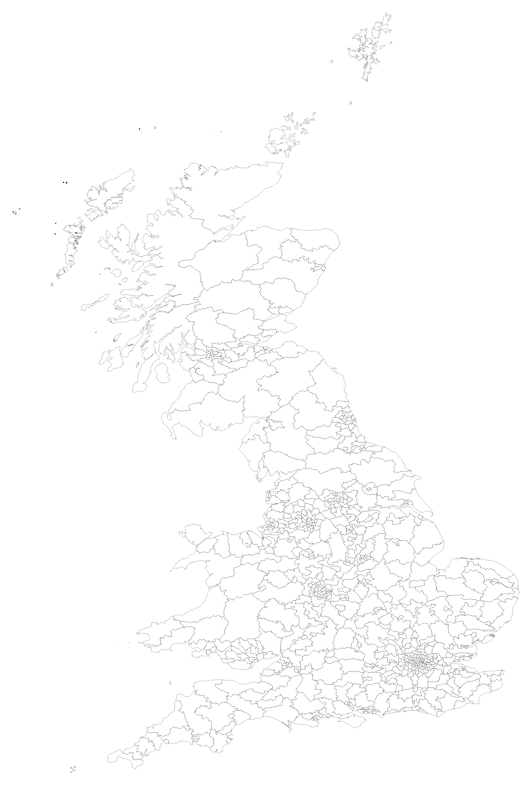
D3 v3 page, settled after 480 driven frames (8 s of simulated time); the page loaded 1 data file(s).



var width = 960,
    height = 800,
    active = d3.select(null);
var maxscale = 30;
//Define map projection
var projection = d3.geo.azimuthalEqualArea()
                       .translate([0, 0])
                       .scale(1);

//Define path generator
var path = d3.geo.path()
                 .projection(projection);

var zoom = d3.behavior.zoom()
    .translate([0, 0])
    .scale(1)
    .scaleExtent([1, maxscale])
    .on("zoom", zoomed);


var svg = d3.select("body").append("svg")
    .attr("width", width)
    .attr("height", height)
    .on("click", stopped, true);

svg.append("rect")
    .attr("class", "background")
    .attr("width", width)
    .attr("height", height)
    .on("click", reset);

var g = svg.append("g");

svg
    .call(zoom) // delete this line to disable free zooming
    .call(zoom.event);

d3.json("Westminster_Parliamentary_Constituencies_December_2016_Ultra_Generalised_Clipped_Boundaries_in_Great_Britain.geojson", function(error, seats) {
//d3.json("Westminster_Parliamentary_Constituencies_December_2016_Generalised_Clipped_Boundaries_in_Great_Britain.geojson", function(error, seats) {
  if (error) throw error;

    // Calculate bounding box transforms for entire collection
    var b = path.bounds( seats ),
    s = .95 / Math.max((b[1][0] - b[0][0]) / width, (b[1][1] - b[0][1]) / height),
    t = [(width - s * (b[1][0] + b[0][0])) / 2, (height - s * (b[1][1] + b[0][1])) / 2];

    // Update the projection    
    projection
      .scale(s)
      .translate(t);

  g.selectAll("path")
      .data(seats.features)
    .enter().append("path")
      .attr("d", path)
      .attr("class", "seat")
      .on("click", clicked);

});

function clicked(d) {
  if (active.node() === this) return reset();
  active.classed("active", false);
  active = d3.select(this).classed("active", true);
  var name = d.properties.pcon16nm;
  document.getElementById('name').innerHTML=name;

  var bounds = path.bounds(d),
      dx = bounds[1][0] - bounds[0][0],
      dy = bounds[1][1] - bounds[0][1],
      x = (bounds[0][0] + bounds[1][0]) / 2,
      y = (bounds[0][1] + bounds[1][1]) / 2,
      scale = Math.max(1, Math.min(maxscale, 0.9 / Math.max(dx / width, dy / height))),
      translate = [width / 2 - scale * x, height / 2 - scale * y];
  document.getElementById('scale').innerHTML=scale;

  svg.transition()
      .duration(750)
      .call(zoom.translate(translate).scale(scale).event);
}

function reset() {
  active.classed("active", false);
  active = d3.select(null);

  svg.transition()
      .duration(750)
      .call(zoom.translate([0, 0]).scale(1).event);
}

function zoomed() {
  g.style("stroke-width", 1.5 / d3.event.scale + "px");
  g.attr("transform", "translate(" + d3.event.translate + ")scale(" + d3.event.scale + ")");
}

// If the drag behavior prevents the default click,
// also stop propagation so we don’t click-to-zoom.
function stopped() {
  if (d3.event.defaultPrevented) d3.event.stopPropagation();
}



### data: Westminster_Parliamentary_Constituencies_December_2016_Ultra_Generalised_Clipped_Boundaries_in_Great_Britain.geojson
{
 "type": "FeatureCollection",
 "features": [
  {
   "type": "Feature",
   "properties": {
    "objectid": 1,
    "pcon16cd": "E14000530",
    "pcon16nm": "Aldershot",
    "bng_e": "484884",
    "bng_n": 155126,
    "long": -0.7841,
    "lat": 51.29,
    "st_areashape": 52978752.0,
    "st_lengthshape": 36261.0
   },
   "geometry": {
    "type": "Polygon",
    "coordinates": "[... 1 items]"
   }
  },
  {
   "type": "Feature",
   "properties": {
    "objectid": 2,
    "pcon16cd": "E14000531",
    "pcon16nm": "Aldridge-Brownhills",
    "bng_e": "404723",
    "bng_n": 302568,
    "long": -1.932,
    "lat": 52.62,
    "st_areashape": 42857272.0,
    "st_lengthshape": 33431.0
   },
   "geometry": {
    "type": "Polygon",
    "coordinates": "[... 1 items]"
   }
  },
  {
   "type": "Feature",
   "properties": {
    "objectid": 3,
    "pcon16cd": "E14000532",
    "pcon16nm": "Altrincham and Sale West",
    "bng_e": "374132",
    "bng_n": 389051,
    "long": -2.39,
    "lat": 53.4,
    "st_areashape": 53374642.0,
    "st_lengthshape": 38251.0
   },
   "geometry": {
    "type": "Polygon",
    "coordinates": "[... 1 items]"
   }
  },
  {
   "type": "Feature",
   "properties": {
    "objectid": 4,
    "pcon16cd": "E14000533",
    "pcon16nm": "Amber Valley",
    "bng_e": "440478",
    "bng_n": 349675,
    "long": -1.398,
    "lat": 53.04,
    "st_areashape": 127875025.0,
    "st_lengthshape": 50232.0
   },
   "geometry": {
    "type": "Polygon",
    "coordinates": "[... 1 items]"
   }
  },
  {
   "type": "Feature",
   "properties": {
    "objectid": 5,
    "pcon16cd": "E14000534",
    "pcon16nm": "Arundel and South Downs",
    "bng_e": "510689",
    "bng_n": 115542,
    "long": -0.4263,
    "lat": 50.93,
    "st_areashape": 647329682.0,
    "st_lengthshape": 188576.0
   },
   "geometry": {
    "type": "Polygon",
    "coordinates": "[... 1 items]"
   }
  },
  {
   "type": "Feature",
   "properties": {
    "objectid": 6,
    "pcon16cd": "E14000535",
    "pcon16nm": "Ashfield",
    "bng_e": "450035",
    "bng_n": 355939,
    "long": -1.254,
    "lat": 53.1,
    "st_areashape": 107242177.0,
    "st_lengthshape": 52508.0
   },
   "geometry": {
    "type": "Polygon",
    "coordinates": "[... 1 items]"
   }
  },
  {
   "type": "Feature",
   "properties": {
    "objectid": 7,
    "pcon16cd": "E14000536",
    "pcon16nm": "Ashford",
    "bng_e": "595733",
    "bng_n": 138824,
    "long": 0.7952,
    "lat": 51.12,
    "st_areashape": 506490482.0,
    "st_lengthshape": 126064.0
   },
   "geometry": {
    "type": "Polygon",
    "coordinates": "[... 1 items]"
   }
  },
  {
   "type": "Feature",
   "properties": {
    "objectid": 8,
    "pcon16cd": "E14000537",
    "pcon16nm": "Ashton-under-Lyne",
    "bng_e": "392394",
    "bng_n": 399819,
    "long": -2.116,
    "lat": 53.5,
    "st_areashape": 29072308.0,
    "st_lengthshape": 29491.0
   },
   "geometry": {
    "type": "Polygon",
    "coordinates": "[... 1 items]"
   }
  },
  "... 624 more items"
 ]
}